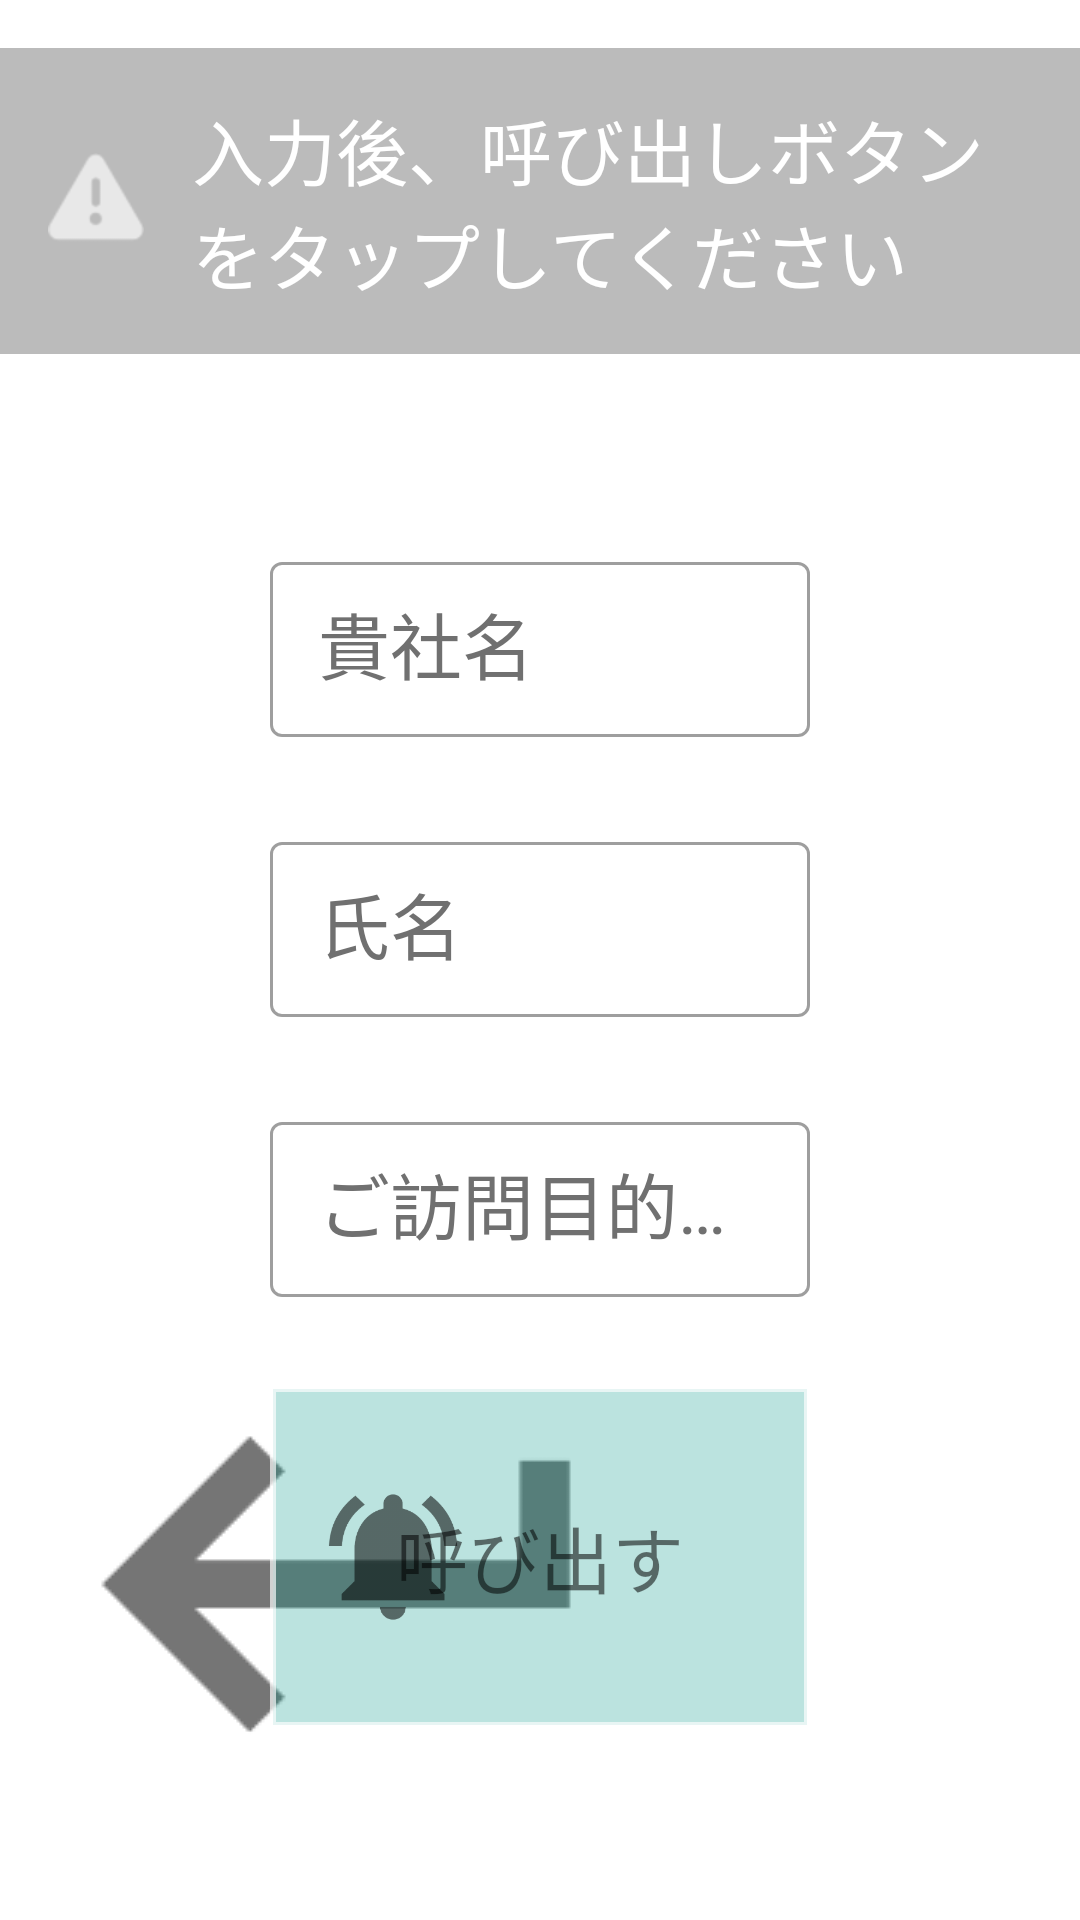

The Android layout XML behind this screen, and the referenced resources:
<!-- AndroidManifest.xml: application theme AppTheme -->
<!-- res/layout/reception_fragment.xml -->
<?xml version="1.0" encoding="utf-8"?>
<androidx.constraintlayout.widget.ConstraintLayout
    xmlns:android="http://schemas.android.com/apk/res/android"
    xmlns:app="http://schemas.android.com/apk/res-auto"
    xmlns:tools="http://schemas.android.com/tools"
    android:layout_width="match_parent"
    android:layout_height="match_parent"
    tools:background="#ccc"
    >

    <androidx.constraintlayout.widget.Guideline
        android:id="@+id/start_guideline"
        android:layout_width="wrap_content"
        android:layout_height="wrap_content"
        android:orientation="vertical"
        app:layout_constraintGuide_percent="0.25"
        />

    <androidx.constraintlayout.widget.Guideline
        android:id="@+id/end_guideline"
        android:layout_width="wrap_content"
        android:layout_height="wrap_content"
        android:orientation="vertical"
        app:layout_constraintGuide_percent="0.75"
        />

    <TextView
        android:id="@+id/title"
        style="@style/TitleText"
        android:layout_width="wrap_content"
        android:layout_height="wrap_content"
        android:layout_marginTop="@dimen/space_default"
        android:drawableStart="@android:drawable/ic_dialog_alert"
        android:drawablePadding="@dimen/space_default"
        android:drawableTint="#afff"
        android:paddingStart="@dimen/space_default"
        android:text="@string/title_call"
        app:layout_constraintStart_toStartOf="parent"
        app:layout_constraintTop_toTopOf="parent"
        android:drawableLeft="@android:drawable/ic_dialog_alert"
        android:paddingLeft="@dimen/space_default" />

    <ImageView
        android:id="@+id/back_button"
        android:layout_width="wrap_content"
        android:layout_height="wrap_content"
        android:layout_marginStart="@dimen/space_default"
        android:layout_marginBottom="@dimen/space_default"
        android:src="@drawable/ic_return"
        app:layout_constraintBottom_toBottomOf="parent"
        app:layout_constraintStart_toStartOf="parent"
        android:layout_marginLeft="@dimen/space_default" />

    <com.google.android.material.textfield.TextInputLayout
        android:id="@+id/corporate_name"
        style="@style/Widget.MaterialComponents.TextInputLayout.OutlinedBox.Dense"
        android:layout_width="0dp"
        android:layout_height="wrap_content"
        android:layout_marginTop="@dimen/space_huge"
        android:hint="@string/reception_company"
        android:textColorHint="@color/gray_dark"
        app:boxBackgroundColor="@color/white_transparent"
        app:layout_constraintBottom_toTopOf="@id/name"
        app:layout_constraintEnd_toEndOf="@+id/end_guideline"
        app:layout_constraintStart_toStartOf="@id/start_guideline"
        app:layout_constraintTop_toBottomOf="@+id/title"
        app:layout_constraintVertical_chainStyle="spread_inside"
        >

        <com.google.android.material.textfield.TextInputEditText
            android:id="@+id/corporate_name_edit_text"
            style="@style/TextAppearance.MaterialComponents.Headline5"
            android:layout_width="match_parent"
            android:layout_height="wrap_content"
            />
    </com.google.android.material.textfield.TextInputLayout>

    <com.google.android.material.textfield.TextInputLayout
        android:id="@+id/name"
        style="@style/Widget.MaterialComponents.TextInputLayout.OutlinedBox.Dense"
        android:layout_width="0dp"
        android:layout_height="wrap_content"
        android:hint="@string/reception_name"
        android:textColorHint="@color/gray_dark"
        app:boxBackgroundColor="@color/white_transparent"
        app:layout_constraintBottom_toTopOf="@id/purpose"
        app:layout_constraintEnd_toEndOf="@+id/end_guideline"
        app:layout_constraintStart_toStartOf="@id/start_guideline"
        app:layout_constraintTop_toBottomOf="@id/corporate_name"
        app:layout_constraintVertical_chainStyle="spread_inside"
        >

        <com.google.android.material.textfield.TextInputEditText
            android:id="@+id/name_edit_text"
            style="@style/TextAppearance.MaterialComponents.Headline5"
            android:layout_width="match_parent"
            android:layout_height="wrap_content"
            />
    </com.google.android.material.textfield.TextInputLayout>

    <com.google.android.material.textfield.TextInputLayout
        android:id="@+id/purpose"
        style="@style/Widget.MaterialComponents.TextInputLayout.OutlinedBox.Dense"
        android:layout_width="0dp"
        android:layout_height="wrap_content"
        android:hint="@string/reception_purpose"
        android:textColorHint="@color/gray_dark"
        app:boxBackgroundColor="@color/white_transparent"
        app:layout_constraintBottom_toTopOf="@id/calling_button"
        app:layout_constraintEnd_toEndOf="@+id/end_guideline"
        app:layout_constraintStart_toStartOf="@id/start_guideline"
        app:layout_constraintTop_toBottomOf="@id/name"
        app:layout_constraintVertical_chainStyle="spread_inside"
        >

        <com.google.android.material.textfield.TextInputEditText
            android:id="@+id/purpose_edit_text"
            style="@style/TextAppearance.MaterialComponents.Headline5"
            android:layout_width="match_parent"
            android:layout_height="wrap_content"
            />
    </com.google.android.material.textfield.TextInputLayout>

    <FrameLayout
        android:id="@+id/calling_button"
        android:layout_width="0dp"
        android:layout_height="wrap_content"
        android:layout_gravity="center"
        android:layout_marginBottom="@dimen/space_huge"
        android:background="@drawable/bg_reception_button"
        android:foreground="?selectableItemBackground"
        android:paddingTop="@dimen/space_xxl"
        android:paddingBottom="@dimen/space_xxl"
        app:layout_constraintBottom_toBottomOf="parent"
        app:layout_constraintEnd_toEndOf="@+id/end_guideline"
        app:layout_constraintStart_toStartOf="@id/start_guideline"
        app:layout_constraintTop_toBottomOf="@id/purpose"
        app:layout_constraintVertical_chainStyle="spread_inside"
        >

        <ImageView
            android:layout_width="50dp"
            android:layout_height="50dp"
            android:layout_gravity="center_vertical"
            android:layout_marginStart="@dimen/space_default"
            android:src="@drawable/ic_notifications_active"
            android:layout_marginLeft="@dimen/space_default" />

        <TextView
            android:id="@+id/no_appointment_calling_button_text_view"
            android:layout_width="wrap_content"
            android:layout_height="wrap_content"
            android:layout_gravity="center"
            android:text="@string/reception_call"
            android:textSize="24sp"
            />
    </FrameLayout>

</androidx.constraintlayout.widget.ConstraintLayout>
<!-- resources referenced by this layout -->
<resources>
  <color name="gray_dark">#707070</color>
  <color name="white_transparent">#aaffffff</color>
  <dimen name="space_default">16dp</dimen>
  <dimen name="space_huge">64dp</dimen>
  <dimen name="space_xxl">32dp</dimen>
  <!-- drawable bg_reception_button (drawable) -->
  <?xml version="1.0" encoding="utf-8"?>
  <selector xmlns:android="http://schemas.android.com/apk/res/android">
      <item android:state_enabled="true">
          <shape android:shape="rectangle">
              <stroke android:width="2dp" android:color="@color/white_transparent" />
              <solid android:color="@color/teal_transparent" />
          </shape>
      </item>
      <item android:state_enabled="false">
          <shape android:shape="rectangle">
              <stroke android:width="2dp" android:color="@color/white_transparent" />
              <solid android:color="@color/black_transparent" />
          </shape>
      </item>
  </selector>
  <!-- drawable ic_notifications_active: png bitmap (drawable, 7003 bytes) -->
  <!-- drawable ic_return: png bitmap (drawable, 2321 bytes) -->
  <string name="reception_call">呼び出す</string>
  <string name="reception_company">貴社名</string>
  <string name="reception_name">氏名</string>
  <string name="reception_purpose">ご訪問目的（任意）</string>
  <string name="title_call">入力後、呼び出しボタンをタップしてください</string>
  <style name="TitleText">
          <item name="android:textAppearance">@style/TextAppearance.AppTheme.TitleText</item>
          <item name="android:background">#a999</item>
          <item name="android:padding">16dp</item>
      </style>
  <style name="AppTheme" parent="Theme.MaterialComponents.Light.NoActionBar">
          
          <item name="colorPrimary">@color/colorPrimary</item>
          <item name="colorPrimaryDark">@color/colorPrimaryDark</item>
          <item name="colorAccent">@color/colorAccent</item>
          <item name="android:textColorPrimary">@color/textColorPrimary</item>
      </style>
  <color name="teal_transparent">#44009688</color>
  <color name="black_transparent">#44000000</color>
  <style name="TextAppearance.AppTheme.TitleText" parent="TextAppearance.MaterialComponents.Headline5">
          <item name="android:textColor">@android:color/white</item>
      </style>
  <color name="colorPrimary">#008577</color>
  <color name="colorPrimaryDark">#00574B</color>
  <color name="colorAccent">#D81B60</color>
  <color name="textColorPrimary">#212121</color>
</resources>
